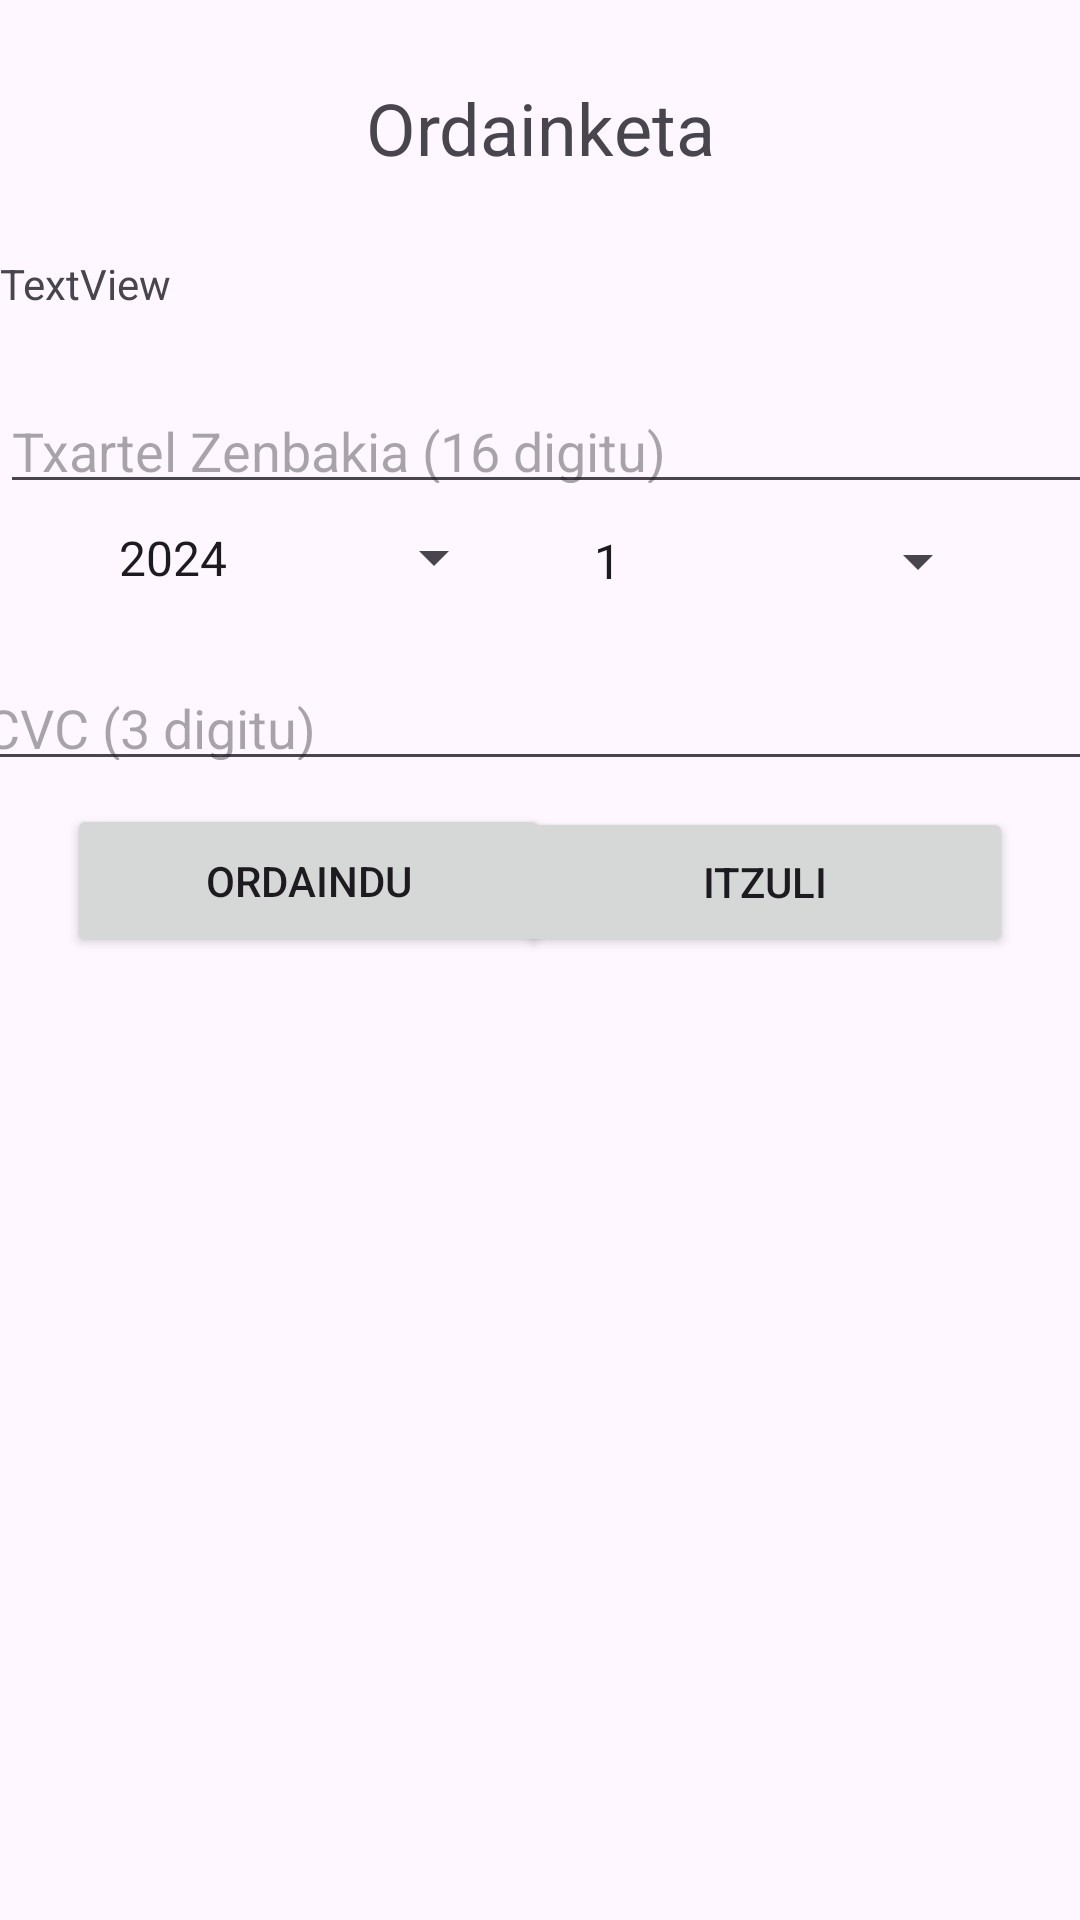

Write the Android layout XML for this screen, with the resource values it uses.
<!-- AndroidManifest.xml: application theme Theme.AzterketaAndroidIrune -->
<!-- res/layout/activity_ordainketa.xml -->
<?xml version="1.0" encoding="utf-8"?>
<androidx.constraintlayout.widget.ConstraintLayout xmlns:android="http://schemas.android.com/apk/res/android"
    xmlns:app="http://schemas.android.com/apk/res-auto"
    xmlns:tools="http://schemas.android.com/tools"
    android:id="@+id/main"
    android:layout_width="match_parent"
    android:layout_height="match_parent"
    tools:context=".OrdainketaActivity">

    <TextView
        android:id="@+id/textView2"
        android:layout_width="wrap_content"
        android:layout_height="wrap_content"
        android:text="@string/izenburu2"
        android:textSize="24sp"
        app:layout_constraintBottom_toTopOf="@+id/prezioaTextView"
        app:layout_constraintEnd_toEndOf="parent"
        app:layout_constraintStart_toStartOf="parent"
        app:layout_constraintTop_toTopOf="parent"
        tools:ignore="MissingConstraints" />

    <TextView
        android:id="@+id/prezioaTextView"
        android:layout_width="wrap_content"
        android:layout_height="wrap_content"
        android:layout_marginBottom="24dp"
        android:text="TextView"
        app:layout_constraintBottom_toTopOf="@+id/txartelaEditText"
        tools:ignore="MissingConstraints"
        tools:layout_editor_absoluteX="176dp" />

    <EditText
        android:id="@+id/txartelaEditText"
        android:layout_width="380dp"
        android:layout_height="40dp"
        android:layout_marginTop="128dp"
        android:hint="Txartel Zenbakia (16 digitu)"
        android:inputType="text"
        android:maxLength="16"
        app:layout_constraintTop_toTopOf="parent"
        app:layout_constraintVertical_bias="0.0"
        tools:ignore="MissingConstraints"
        tools:layout_editor_absoluteX="16dp" />


    

    <Spinner
        android:id="@+id/spinner1"
        android:layout_width="137dp"
        android:layout_height="27dp"
        android:entries="@array/spinnerUrtea"
        app:layout_constraintBottom_toBottomOf="parent"
        app:layout_constraintEnd_toEndOf="parent"
        app:layout_constraintHorizontal_bias="0.142"
        app:layout_constraintStart_toStartOf="parent"
        app:layout_constraintTop_toTopOf="parent"
        app:layout_constraintVertical_bias="0.281"
        tools:ignore="MissingConstraints" />

    <Spinner
        android:id="@+id/spinner2"
        android:layout_width="140dp"
        android:layout_height="30dp"
        android:entries="@array/spinnerHilabetea"
        app:layout_constraintBottom_toBottomOf="parent"
        app:layout_constraintEnd_toEndOf="parent"
        app:layout_constraintHorizontal_bias="0.863"
        app:layout_constraintStart_toStartOf="parent"
        app:layout_constraintTop_toTopOf="parent"
        app:layout_constraintVertical_bias="0.282"
        tools:ignore="MissingConstraints" />

    <EditText
        android:id="@+id/cvcEditText"
        android:layout_width="380dp"
        android:layout_height="40dp"
        android:hint="CVC (3 digitu)"
        android:inputType="text"
        android:maxLength="3"
        app:layout_constraintBottom_toBottomOf="parent"
        app:layout_constraintEnd_toEndOf="parent"
        app:layout_constraintHorizontal_bias="0.483"
        app:layout_constraintStart_toStartOf="parent"
        app:layout_constraintTop_toTopOf="parent"
        app:layout_constraintVertical_bias="0.367"
        tools:ignore="MissingConstraints" />

    <Button
        android:id="@+id/btnOrdaindu"
        android:layout_width="161dp"
        android:layout_height="51dp"
        android:layout_weight="1"
        android:text="Ordaindu"
        app:layout_constraintBottom_toBottomOf="parent"
        app:layout_constraintEnd_toEndOf="parent"
        app:layout_constraintHorizontal_bias="0.112"
        app:layout_constraintStart_toStartOf="parent"
        app:layout_constraintTop_toTopOf="parent"
        app:layout_constraintVertical_bias="0.455"
        tools:ignore="MissingConstraints" />

    <Button
        android:id="@+id/btnItzuli"
        android:layout_width="165dp"
        android:layout_height="50dp"
        android:layout_weight="1"
        android:text="Itzuli"
        app:layout_constraintBottom_toBottomOf="parent"
        app:layout_constraintEnd_toEndOf="parent"
        app:layout_constraintHorizontal_bias="0.886"
        app:layout_constraintStart_toStartOf="parent"
        app:layout_constraintTop_toTopOf="parent"
        app:layout_constraintVertical_bias="0.456"
        tools:ignore="MissingConstraints" />

</androidx.constraintlayout.widget.ConstraintLayout>
<!-- resources referenced by this layout -->
<resources>
  <string-array name="spinnerHilabetea">
          <item>1</item>
          <item>2</item>
          <item>3</item>
          <item>4</item>
          <item>5</item>
          <item>6</item>
          <item>7</item>
          <item>8</item>
          <item>9</item>
          <item>10</item>
          <item>11</item>
          <item>12</item>
      </string-array>
  <string-array name="spinnerUrtea">
          <item>2024</item>
          <item>2025</item>
          <item>2026</item>
      </string-array>
  <string name="izenburu2">Ordainketa</string>
  <style name="Theme.AzterketaAndroidIrune" parent="Base.Theme.AzterketaAndroidIrune" />
  <style name="Base.Theme.AzterketaAndroidIrune" parent="Theme.Material3.DayNight.NoActionBar">
          
          
      </style>
</resources>
